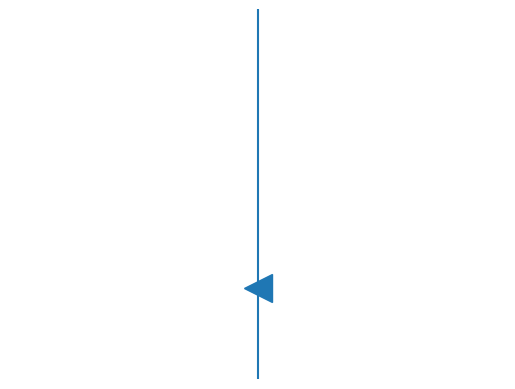
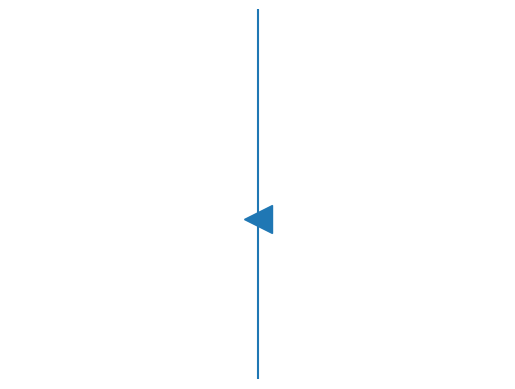
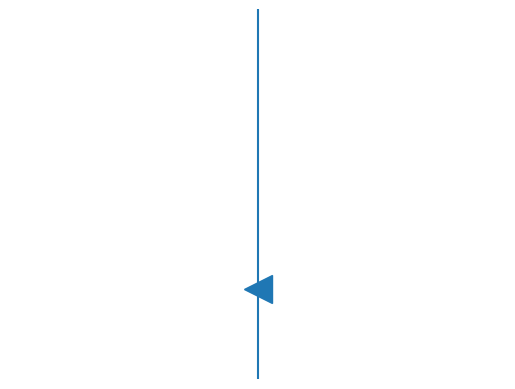
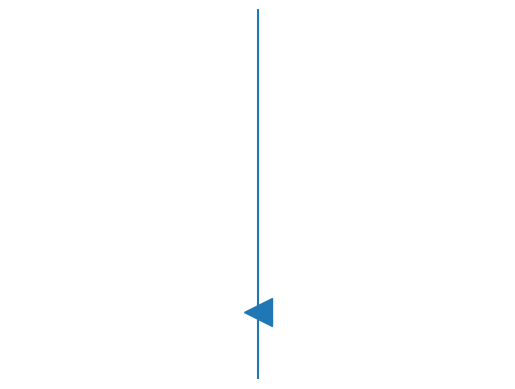

Reproduce these figures in Python, in order.
import os
import matplotlib.pyplot as plt
import numpy as np

def draw(risk_score, n):
    fig, ax = plt.subplots()
    ax.vlines(1,0,100)
    ax.set_ylim(0,100)
    ax.set_xlim(0.9,1.1)
    a = [risk_score]
    y = np.ones(np.shape(a))   # Make all x values the same
    ax.plot(y,a,'<',ms = 20)  # Plot a line at each location specified in a
    ax.axis("off")
    fig.savefig('soldier{}_risk_score.jpg'.format(n))
    a = []



draw(24.5,1)
draw(43.25,2)
draw(24.25,3)
draw(18.0,4)
